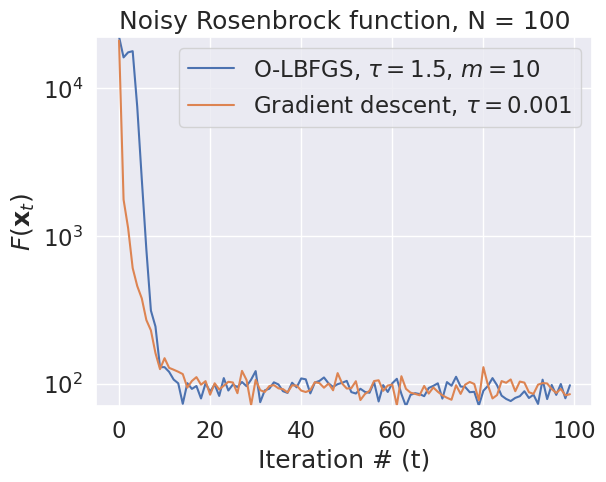

Reproduce this figure in Python.
import numpy as np
import matplotlib.pyplot as plt
import seaborn as sns

from collections import deque
from copy import deepcopy
from functools import reduce

sns.set(style='darkgrid', font_scale=1.5)


class LBFGS:
    """
    Implementation of online L-BFGS (oLBFGS) as per 

        "A Stochastic Quasi-Newton Method for Online Convex Optimization"

[redacted]
    
    This implementation skips the 'consistent gradients' step from the
    original paper.
    
    """
    def __init__(self, hist_size, l=0, c=1, eps=1e-10):
        """
        Parameters
	----------
	hist_size: int
		Number of curvature pairs to store internally.
	l: float
		parameter \lambda from the above paper.
	c: float
		parameter c from the above paper.
	eps: float
		parameter \epsilon from the above paper.
	"""
        assert(l >= 0)
        assert(0 < c <= 1)
        self._l = l
        self._c = c
        self._iter = 0
        self._hist_size = hist_size
        self._eps = eps
        self._s = deque(maxlen=hist_size)
        self._y = deque(maxlen=hist_size)
        self._grad_prev = 0

    def _get_initial_direction(self, gradient, stochastic):
        """Determine the approximate product H @ grad(F)"""
        p = -gradient
        alphas = []
        # first of 2-loop recursion
        for s, y in zip(reversed(self._s), reversed(self._y)):
            alpha = np.dot(s, p)/np.dot(s, y)
            p -= alpha * y
            alphas.append(alpha)
        if not stochastic:
            if self._iter > 0:
                s, y = self._s[-1], self._y[-1]
                p *= np.dot(s, y)/np.dot(y, y)
        else:
            if self._iter == 0:
                p *= self._eps
            else:
                tot = 0
                for (s, y) in zip(self._s, self._y):
                    tot += np.dot(s, y)/np.dot(y, y) 
                p *= tot/min(self._hist_size, self._iter)
        # second of 2-loop recursion
        for alpha, s, y in zip(reversed(alphas), self._s, self._y):
            beta = np.dot(y, p)/np.dot(y, s)
            p += (alpha - beta) * s
        return p


    def iteration(self, x, gradient, step_size=1, stochastic=True):
        """
	Perform a single iteration of oLBFGS.
	
	Parameters
	----------
	x: ndarray
		Current best guess of optimum location.
	step_size: float
		Step size to use for computing curvature parameter s
	stochastic: bool
		Whether to use the stochastically robust version of the algortithm.
		Recommended to leave this on.
	"""
        p = self._get_initial_direction(gradient, stochastic)
        s = step_size * p / self._c
        # save current gradient for next pass
        self._grad_prev = deepcopy(gradient)
        self._iter += 1
        # return new parameter vector
        return x + s

    def update_curvature_pairs(self, s, grad):
        # save curvature pairs
        self._s.append(s)
        self._y.append(grad - self._grad_prev + self._l * s)


if __name__ == "__main__":
    import scipy.optimize as opt

    # Benchark: optimize an artificially noisy Rosenbrock function
    def noisy_rosenbrock(x, noise_scale):
        value = opt.rosen(x)
        value += noise_scale * (np.random.randn() - 0.5)*2 * abs(value)
        gradient = opt.rosen_der(x)
        gradient += noise_scale * (np.random.randn(len(x)) - 0.5)*2 * max(abs(gradient))
        return value, gradient

    np.random.seed(0)

    # create initial state
    #x0 = np.random.random(100)
    x0 = np.ones(100)
    x0[::2] = -1
    x0_gd = deepcopy(x0)

    # step sizes for L-BFGS and gradient descent
    step_size_lbfgs = 1.5
    step_size_gd = 0.001

    # initialize objective function with given noise level
    noise_level = 0.05
    optfun = lambda x: noisy_rosenbrock(x, noise_level)

    # arrays to store function values over the optimization process
    fnvals, fnvals_gd = [], []

    # create L-BFGS object
    hist_size = 10
    lbfgs = LBFGS(hist_size, eps=1e-10)

    value, gradient = optfun(x0)

    # perform optimization
    for it in range(100):
        fnvals.append(value)
        print('LBFGS function value:', value)

        # compute new parameter set
        xnew = lbfgs.iteration(x0, gradient, step_size_lbfgs, stochastic=True)

        # find gradient at new parameter set
        value, gradient = optfun(xnew)

        # store curvature pairs
        s = xnew - x0
        lbfgs.update_curvature_pairs(s, gradient)

        x0 = xnew

        # gd for comparison
        value_gd, grad_gd = optfun(x0_gd)
        x0_gd -= step_size_gd * grad_gd
        fnvals_gd.append(value_gd)

    plt.figure()
    plt.semilogy(fnvals, label=fr'O-LBFGS, $\tau={step_size_lbfgs}$, $m={hist_size}$')
    plt.semilogy(fnvals_gd, label=fr'Gradient descent, $\tau={step_size_gd}$')
    plt.legend()
    plt.ylim(min(fnvals + fnvals_gd), max(fnvals + fnvals_gd))
    plt.xlabel('Iteration # (t)')
    plt.ylabel('$F(\mathbf{x}_t)$')
    plt.title("Noisy Rosenbrock function, N = 100")
    plt.show()

